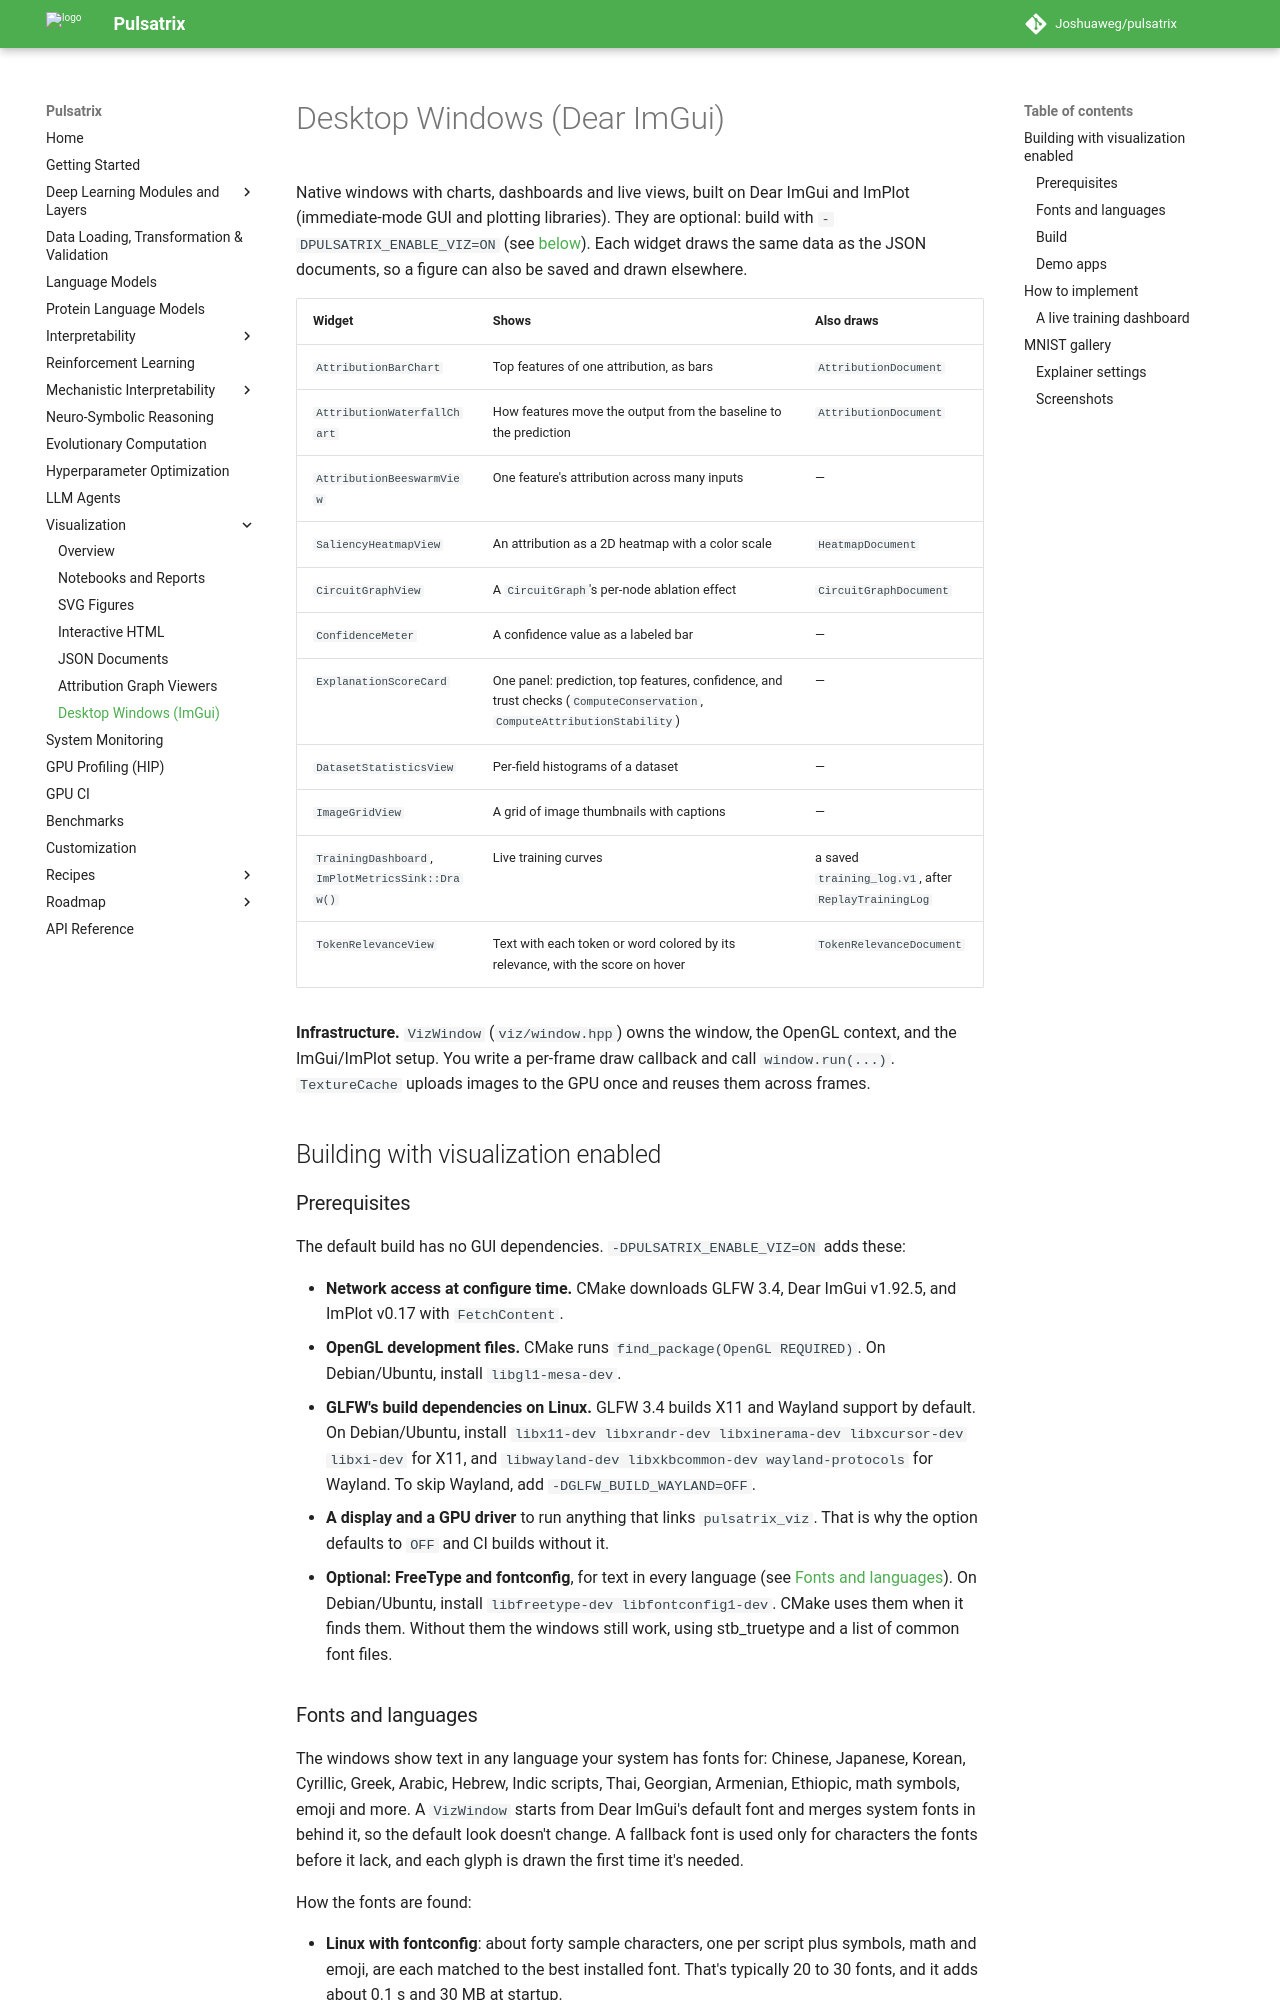

repository: Joshuaweg/pulsatrix · page: visualization/desktop/index.html · generator: mkdocs

# Desktop Windows (Dear ImGui)

Native windows with charts, dashboards and live views, built on Dear ImGui and ImPlot
(immediate-mode GUI and plotting libraries). They are optional: build with
`-DPULSATRIX_ENABLE_VIZ=ON` (see [below](#building-with-visualization-enabled)). Each widget
draws the same data as the JSON documents, so a figure can also be saved and drawn elsewhere.

| Widget | Shows | Also draws |
|---|---|---|
| `AttributionBarChart` | Top features of one attribution, as bars | `AttributionDocument` |
| `AttributionWaterfallChart` | How features move the output from the baseline to the prediction | `AttributionDocument` |
| `AttributionBeeswarmView` | One feature's attribution across many inputs | — |
| `SaliencyHeatmapView` | An attribution as a 2D heatmap with a color scale | `HeatmapDocument` |
| `CircuitGraphView` | A `CircuitGraph`'s per-node ablation effect | `CircuitGraphDocument` |
| `ConfidenceMeter` | A confidence value as a labeled bar | — |
| `ExplanationScoreCard` | One panel: prediction, top features, confidence, and trust checks (`ComputeConservation`, `ComputeAttributionStability`) | — |
| `DatasetStatisticsView` | Per-field histograms of a dataset | — |
| `ImageGridView` | A grid of image thumbnails with captions | — |
| `TrainingDashboard`, `ImPlotMetricsSink::Draw()` | Live training curves | a saved `training_log.v1`, after `ReplayTrainingLog` |
| `TokenRelevanceView` | Text with each token or word colored by its relevance, with the score on hover | `TokenRelevanceDocument` |

**Infrastructure.** `VizWindow` (`viz/window.hpp`) owns the window, the OpenGL context, and the
ImGui/ImPlot setup. You write a per-frame draw callback and call `window.run(...)`.
`TextureCache` uploads images to the GPU once and reuses them across frames.

## Building with visualization enabled

### Prerequisites

The default build has no GUI dependencies. `-DPULSATRIX_ENABLE_VIZ=ON` adds these:

- **Network access at configure time.** CMake downloads GLFW 3.4, Dear ImGui v1.92.5, and
  ImPlot v0.17 with `FetchContent`.
- **OpenGL development files.** CMake runs `find_package(OpenGL REQUIRED)`. On Debian/Ubuntu,
  install `libgl1-mesa-dev`.
- **GLFW's build dependencies on Linux.** GLFW 3.4 builds X11 and Wayland support by default.
  On Debian/Ubuntu, install `libx11-dev libxrandr-dev libxinerama-dev libxcursor-dev libxi-dev`
  for X11, and `libwayland-dev libxkbcommon-dev wayland-protocols` for Wayland. To skip
  Wayland, add `-DGLFW_BUILD_WAYLAND=OFF`.
- **A display and a GPU driver** to run anything that links `pulsatrix_viz`. That is why
  the option defaults to `OFF` and CI builds without it.
- **Optional: FreeType and fontconfig**, for text in every language (see
  [Fonts and languages](#fonts-and-languages)). On Debian/Ubuntu, install
  `libfreetype-dev libfontconfig1-dev`. CMake uses them when it finds them. Without them the
  windows still work, using stb_truetype and a list of common font files.
